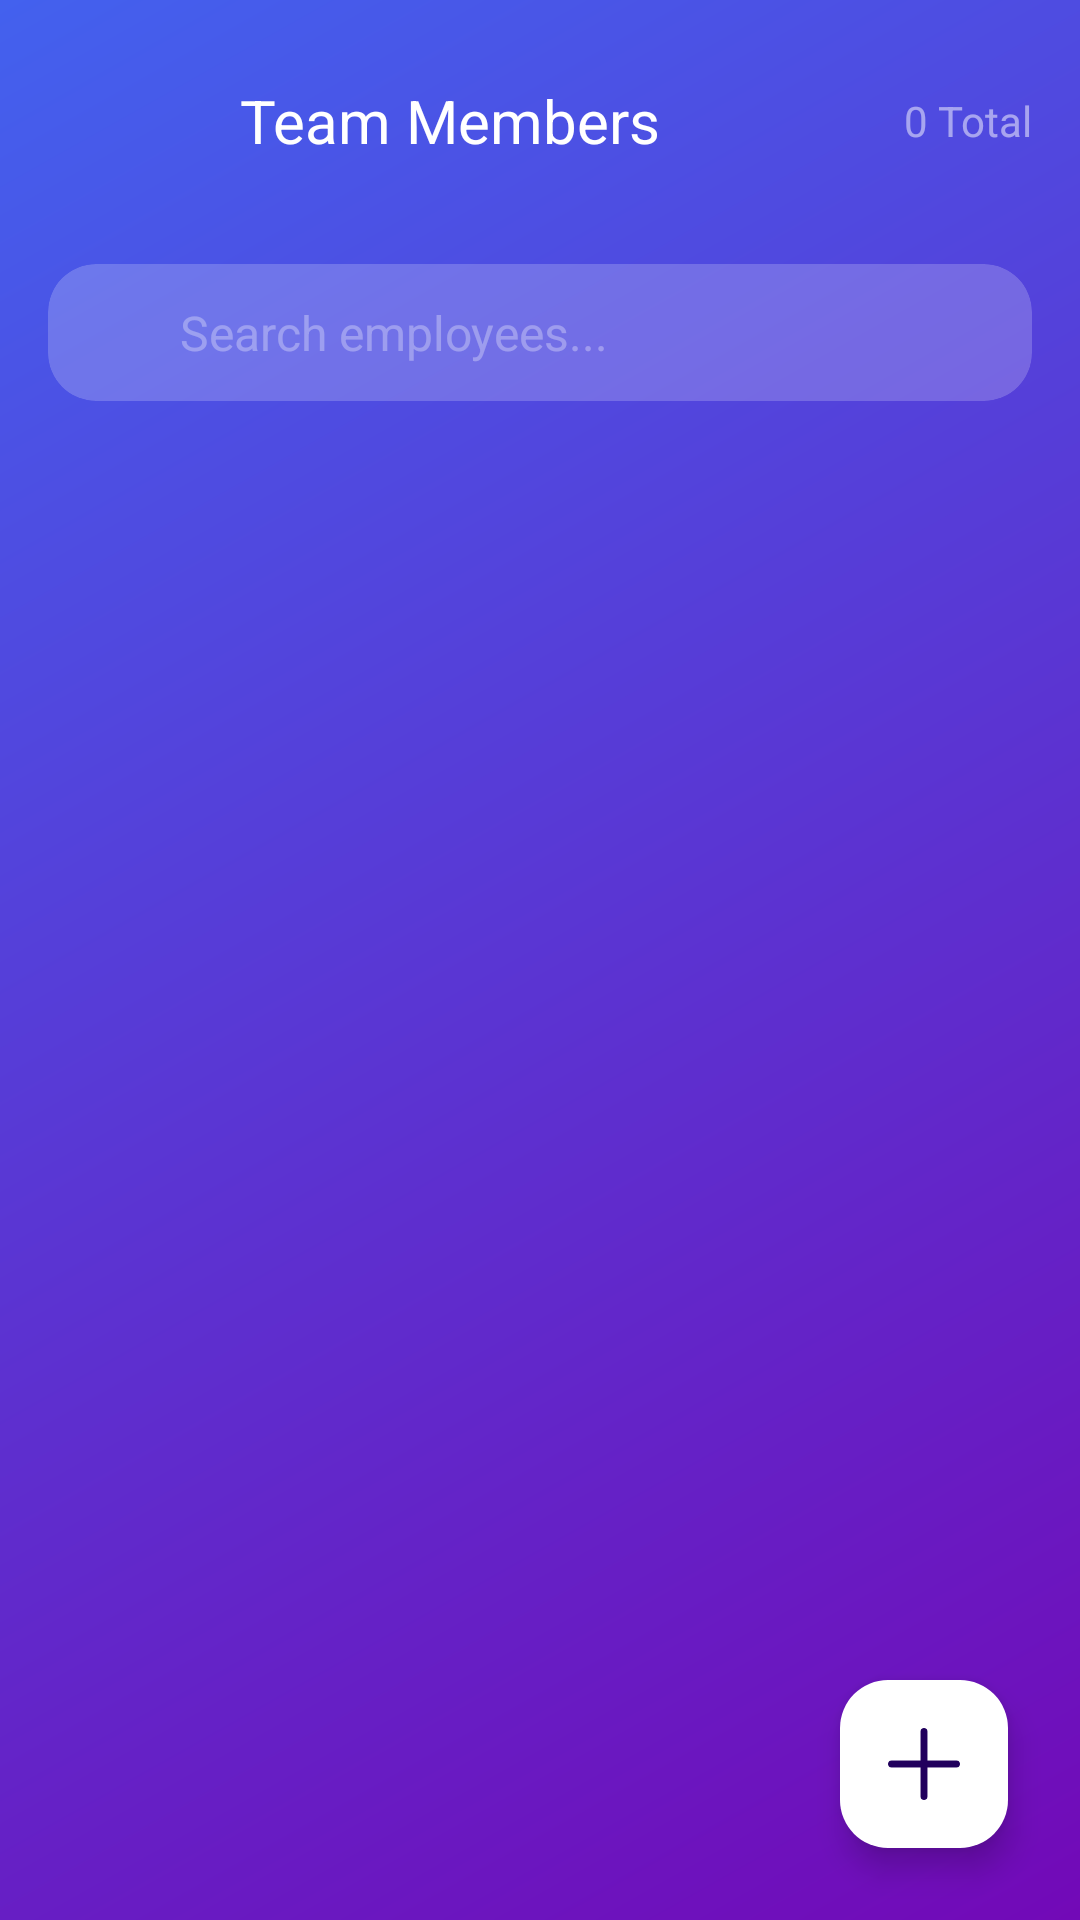

Produce the Android XML layout that renders to this screen, including the resource entries it uses.
<!-- AndroidManifest.xml: application theme Theme.Employee_Management_App -->
<!-- res/layout/activity_employee_list.xml -->
<?xml version="1.0" encoding="utf-8"?>
<androidx.constraintlayout.widget.ConstraintLayout xmlns:android="http://schemas.android.com/apk/res/android"
    xmlns:app="http://schemas.android.com/apk/res-auto"
    xmlns:tools="http://schemas.android.com/tools"
    android:id="@+id/main"
    android:layout_width="match_parent"
    android:layout_height="match_parent"
    android:background="@drawable/gradient_background"
    tools:context=".EmployeeListActivity">

    
    <androidx.constraintlayout.widget.ConstraintLayout
        android:id="@+id/headerLayout"
        android:layout_width="match_parent"
        android:layout_height="wrap_content"
        android:padding="16dp"
        app:layout_constraintTop_toTopOf="parent">

        <ImageView
            android:id="@+id/btnBack"
            android:layout_width="48dp"
            android:layout_height="48dp"
            android:padding="12dp"
            android:src="@drawable/ic_arrow_back"
            android:tint="@android:color/white"
            app:layout_constraintStart_toStartOf="parent"
            app:layout_constraintTop_toTopOf="parent" />

        <TextView
            android:id="@+id/tvTitle"
            android:layout_width="wrap_content"
            android:layout_height="wrap_content"
            android:layout_marginStart="16dp"
            android:text="Team Members"
            android:textColor="@android:color/white"
            android:textSize="20sp"
            app:layout_constraintBottom_toBottomOf="@id/btnBack"
            app:layout_constraintStart_toEndOf="@id/btnBack"
            app:layout_constraintTop_toTopOf="@id/btnBack" />

        <TextView
            android:id="@+id/tvCount"
            android:layout_width="wrap_content"
            android:layout_height="wrap_content"
            android:text="0 Total"
            android:textColor="#80FFFFFF"
            android:textSize="14sp"
            app:layout_constraintBottom_toBottomOf="@id/btnBack"
            app:layout_constraintEnd_toEndOf="parent"
            app:layout_constraintTop_toTopOf="@id/btnBack" />
    </androidx.constraintlayout.widget.ConstraintLayout>

    
    <androidx.cardview.widget.CardView
        android:id="@+id/searchCard"
        android:layout_width="match_parent"
        android:layout_height="wrap_content"
        android:layout_marginHorizontal="16dp"
        android:layout_marginTop="8dp"
        app:cardBackgroundColor="#33FFFFFF"
        app:cardCornerRadius="16dp"
        app:cardElevation="0dp"
        app:layout_constraintTop_toBottomOf="@id/headerLayout">

        <LinearLayout
            android:layout_width="match_parent"
            android:layout_height="wrap_content"
            android:gravity="center_vertical"
            android:orientation="horizontal"
            android:padding="12dp">

            <ImageView
                android:layout_width="20dp"
                android:layout_height="20dp"
                android:elevation="8dp"
                android:src="@drawable/ic_search"
                android:tint="#80FFFFFF" />

            <EditText
                android:id="@+id/etSearch"
                android:layout_width="match_parent"
                android:layout_height="wrap_content"
                android:layout_marginStart="12dp"
                android:background="@null"
                android:hint="Search employees..."
                android:textColor="@android:color/white"
                android:textColorHint="#50FFFFFF"
                android:textSize="16sp" />
        </LinearLayout>
    </androidx.cardview.widget.CardView>

    
    <androidx.recyclerview.widget.RecyclerView
        android:id="@+id/recyclerView"
        android:layout_width="match_parent"
        android:layout_height="0dp"
        android:layout_marginTop="16dp"
        android:clipToPadding="false"
        android:padding="16dp"
        app:layout_constraintBottom_toBottomOf="parent"
        app:layout_constraintTop_toBottomOf="@id/searchCard" />

    
    <com.google.android.material.floatingactionbutton.FloatingActionButton
        android:id="@+id/fabAdd"
        android:layout_width="wrap_content"
        android:layout_height="wrap_content"
        android:layout_margin="24dp"
        android:backgroundTint="@android:color/white"
        android:src="@drawable/ic_add"
        android:tint="@color/blue_primary"
        app:layout_constraintBottom_toBottomOf="parent"
        app:layout_constraintEnd_toEndOf="parent" />

</androidx.constraintlayout.widget.ConstraintLayout>
<!-- resources referenced by this layout -->
<resources>
  <color name="blue_primary">#4361EE</color>
  <!-- drawable gradient_background (drawable) -->
  <?xml version="1.0" encoding="utf-8"?>
  <shape xmlns:android="http://schemas.android.com/apk/res/android">
      <gradient
          android:type="linear"
          android:angle="315"
          android:startColor="#4361EE"
          android:endColor="#7209B7" />
  </shape>
  <!-- drawable ic_add: png bitmap (drawable, 855 bytes) -->
  <style name="Theme.Employee_Management_App" parent="Base.Theme.Employee_Management_App" />
  <style name="Base.Theme.Employee_Management_App" parent="Theme.Material3.DayNight.NoActionBar">
          
          
      </style>
</resources>
